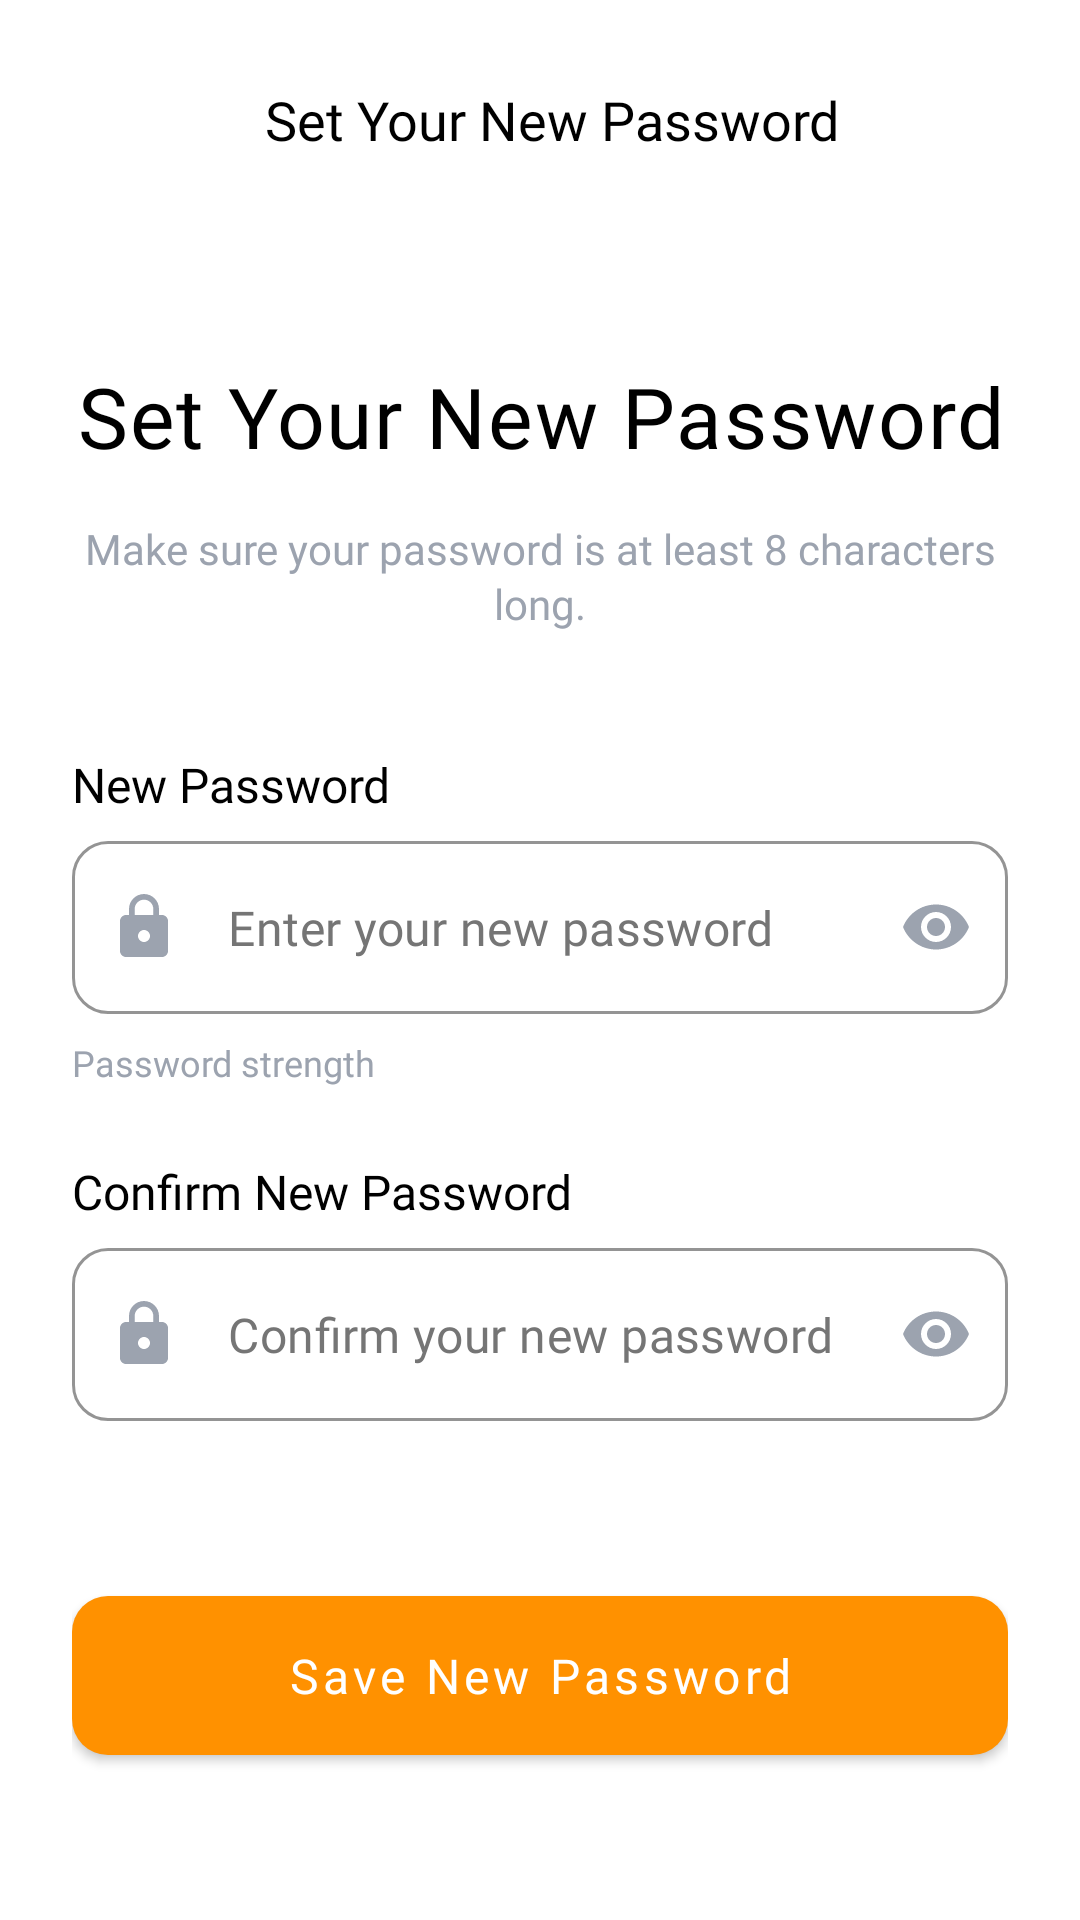

Produce the Android XML layout that renders to this screen, including the resource entries it uses.
<!-- AndroidManifest.xml: application theme Theme.MaterialComponents.DayNight.NoActionBar -->
<!-- res/layout/activity_forgot_password3.xml -->
<?xml version="1.0" encoding="utf-8"?>
<ScrollView xmlns:android="http://schemas.android.com/apk/res/android"
    xmlns:app="http://schemas.android.com/apk/res-auto"
    xmlns:tools="http://schemas.android.com/tools"
    android:id="@+id/main"
    android:layout_width="match_parent"
    android:layout_height="match_parent"
    tools:context=".activity.ForgotPassword3Activity"
    android:background="@color/white">

    <LinearLayout
        android:layout_width="match_parent"
        android:layout_height="wrap_content"
        android:orientation="vertical"
        android:paddingHorizontal="24dp"
        android:background="@color/white">

        
        <LinearLayout
            android:layout_width="match_parent"
            android:layout_height="wrap_content"
            android:orientation="horizontal"
            android:gravity="center_vertical"
            android:paddingTop="20dp"
            android:paddingBottom="20dp">

            <ImageView
                android:id="@+id/fg3_back_arrow"
                android:layout_width="40dp"
                android:layout_height="40dp"
                android:src="@drawable/arrow_back"
                android:clickable="true"
                android:background="?attr/selectableItemBackgroundBorderless"
                android:padding="8dp"/>

            <TextView
                android:layout_width="0dp"
                android:layout_height="wrap_content"
                android:layout_weight="1"
                android:text="Set Your New Password"
                android:textColor="@color/black"
                android:textSize="18sp"
                android:fontFamily="@font/league_spartan_bold"
                android:gravity="center"
                android:layout_marginEnd="32dp"/>
        </LinearLayout>

        
        <TextView
            android:layout_width="match_parent"
            android:layout_height="wrap_content"
            android:fontFamily="@font/league_spartan_extrabold"
            android:text="Set Your New Password"
            android:textColor="@color/black"
            android:textSize="28sp"
            android:letterSpacing=".02"
            android:gravity="center_horizontal"
            android:layout_marginTop="40dp"/>

        
        <TextView
            android:layout_width="match_parent"
            android:layout_height="wrap_content"
            android:text="Make sure your password is at least 8 characters long."
            android:gravity="center_horizontal"
            android:layout_marginTop="16dp"
            android:textSize="14sp"
            android:textColor="#9CA3AF"
            android:fontFamily="@font/league_spartan"
            android:lineSpacingExtra="2dp"/>

        
        <TextView
            android:layout_width="match_parent"
            android:layout_height="wrap_content"
            android:text="New Password"
            android:textColor="@color/black"
            android:textSize="16sp"
            android:fontFamily="@font/league_spartan_semibold"
            android:layout_marginTop="40dp"
            android:layout_marginBottom="8dp"/>

        <com.google.android.material.textfield.TextInputLayout
            android:id="@+id/til_new_password"
            android:layout_width="match_parent"
            android:layout_height="wrap_content"
            app:boxBackgroundMode="outline"
            app:boxCornerRadiusTopStart="12dp"
            app:boxCornerRadiusTopEnd="12dp"
            app:boxCornerRadiusBottomStart="12dp"
            app:boxCornerRadiusBottomEnd="12dp"
            app:boxBackgroundColor="@android:color/white"
            app:boxStrokeColor="#E0E0E0"
            app:boxStrokeWidth="1dp"
            app:boxStrokeWidthFocused="2dp"
            app:hintTextColor="@color/primary"
            app:hintEnabled="false"
            app:startIconDrawable="@drawable/ic_lock"
            app:startIconTint="#9CA3AF"
            app:endIconMode="password_toggle"
            app:endIconTint="#9CA3AF">

            <com.google.android.material.textfield.TextInputEditText
                android:id="@+id/edittext_fg3_newpass"
                android:layout_width="match_parent"
                android:layout_height="wrap_content"
                android:hint="Enter your new password"
                android:inputType="textPassword"
                android:textColor="@color/black"
                android:textColorHint="#757575"
                android:textSize="16sp"
                android:fontFamily="@font/league_spartan"
                android:paddingStart="48dp"
                android:padding="18dp"/>
        </com.google.android.material.textfield.TextInputLayout>


        
        <LinearLayout
            android:layout_width="match_parent"
            android:layout_height="wrap_content"
            android:orientation="horizontal"
            android:layout_marginTop="8dp"
            android:layout_marginBottom="16dp">

            <TextView
                android:layout_width="wrap_content"
                android:layout_height="wrap_content"
                android:text="Password strength"
                android:textColor="#9CA3AF"
                android:textSize="12sp"
                android:fontFamily="@font/league_spartan"/>

            <View
                android:id="@+id/password_strength_bar"
                android:layout_width="0dp"
                android:layout_height="4dp"
                android:layout_weight="1"
                android:layout_marginStart="8dp"
                android:layout_marginTop="6dp"
                android:background="@drawable/password_strength_weak"
                android:visibility="invisible"/>
        </LinearLayout>

        
        <TextView
            android:layout_width="match_parent"
            android:layout_height="wrap_content"
            android:text="Confirm New Password"
            android:textColor="@color/black"
            android:textSize="16sp"
            android:fontFamily="@font/league_spartan_semibold"
            android:layout_marginTop="8dp"
            android:layout_marginBottom="8dp"/>

        <com.google.android.material.textfield.TextInputLayout
            android:id="@+id/til_confirm_password"
            android:layout_width="match_parent"
            android:layout_height="wrap_content"
            app:boxBackgroundMode="outline"
            app:boxCornerRadiusTopStart="12dp"
            app:boxCornerRadiusTopEnd="12dp"
            app:boxCornerRadiusBottomStart="12dp"
            app:boxCornerRadiusBottomEnd="12dp"
            app:boxBackgroundColor="@android:color/white"
            app:boxStrokeColor="#E0E0E0"
            app:boxStrokeWidth="1dp"
            app:boxStrokeWidthFocused="2dp"
            app:hintTextColor="@color/primary"
            app:hintEnabled="false"
            app:errorEnabled="true"
            app:startIconDrawable="@drawable/ic_lock"
            app:startIconTint="#9CA3AF"
            app:endIconMode="password_toggle"
            app:endIconTint="#9CA3AF">

            <com.google.android.material.textfield.TextInputEditText
                android:id="@+id/edittext_fg3_confirmpass"
                android:layout_width="match_parent"
                android:layout_height="wrap_content"
                android:hint="Confirm your new password"
                android:inputType="textPassword"
                android:textColor="@color/black"
                android:textColorHint="#757575"
                android:textSize="16sp"
                android:fontFamily="@font/league_spartan"
                android:paddingStart="48dp"
                android:padding="18dp"/>
        </com.google.android.material.textfield.TextInputLayout>


        
        <com.google.android.material.button.MaterialButton
            android:id="@+id/button_fg3_reset"
            android:layout_width="match_parent"
            android:layout_height="65dp"
            android:layout_marginTop="32dp"
            android:text="Save New Password"
            android:textColor="@color/white"
            android:textSize="16sp"
            android:fontFamily="@font/league_spartan_bold"
            app:backgroundTint="@color/tertiary"
            app:cornerRadius="12dp"
            app:rippleColor="#FF8A61"
            android:textAllCaps="false"/>

    </LinearLayout>
</ScrollView>
<!-- resources referenced by this layout -->
<resources>
  <color name="black">#FF000000</color>
  <color name="primary">#00712D</color>
  <color name="tertiary">#FF9100</color>
  <color name="white">#FFFFFFFF</color>
  <!-- drawable ic_lock (drawable) -->
  <?xml version="1.0" encoding="utf-8"?>
  <vector xmlns:android="http://schemas.android.com/apk/res/android"
      android:width="24dp"
      android:height="24dp"
      android:viewportWidth="24"
      android:viewportHeight="24">
      <path
          android:fillColor="#FF6B35"
          android:pathData="M18,8h-1V6c0,-2.76 -2.24,-5 -5,-5S7,3.24 7,6v2H6c-1.1,0 -2,0.9 -2,2v10c0,1.1 0.9,2 2,2h12c1.1,0 2,-0.9 2,-2V10C20,8.9 19.1,8 18,8zM12,17c-1.1,0 -2,-0.9 -2,-2s0.9,-2 2,-2s2,0.9 2,2S13.1,17 12,17zM15.1,8H8.9V6c0,-1.71 1.39,-3.1 3.1,-3.1c1.71,0 3.1,1.39 3.1,3.1V8z"/>
  </vector>
  <!-- drawable password_strength_weak (drawable) -->
  <?xml version="1.0" encoding="utf-8"?>
  <shape xmlns:android="http://schemas.android.com/apk/res/android"
      android:shape="rectangle">
      <solid android:color="#EF4444" />
      <corners android:radius="2dp" />
  </shape>
</resources>
